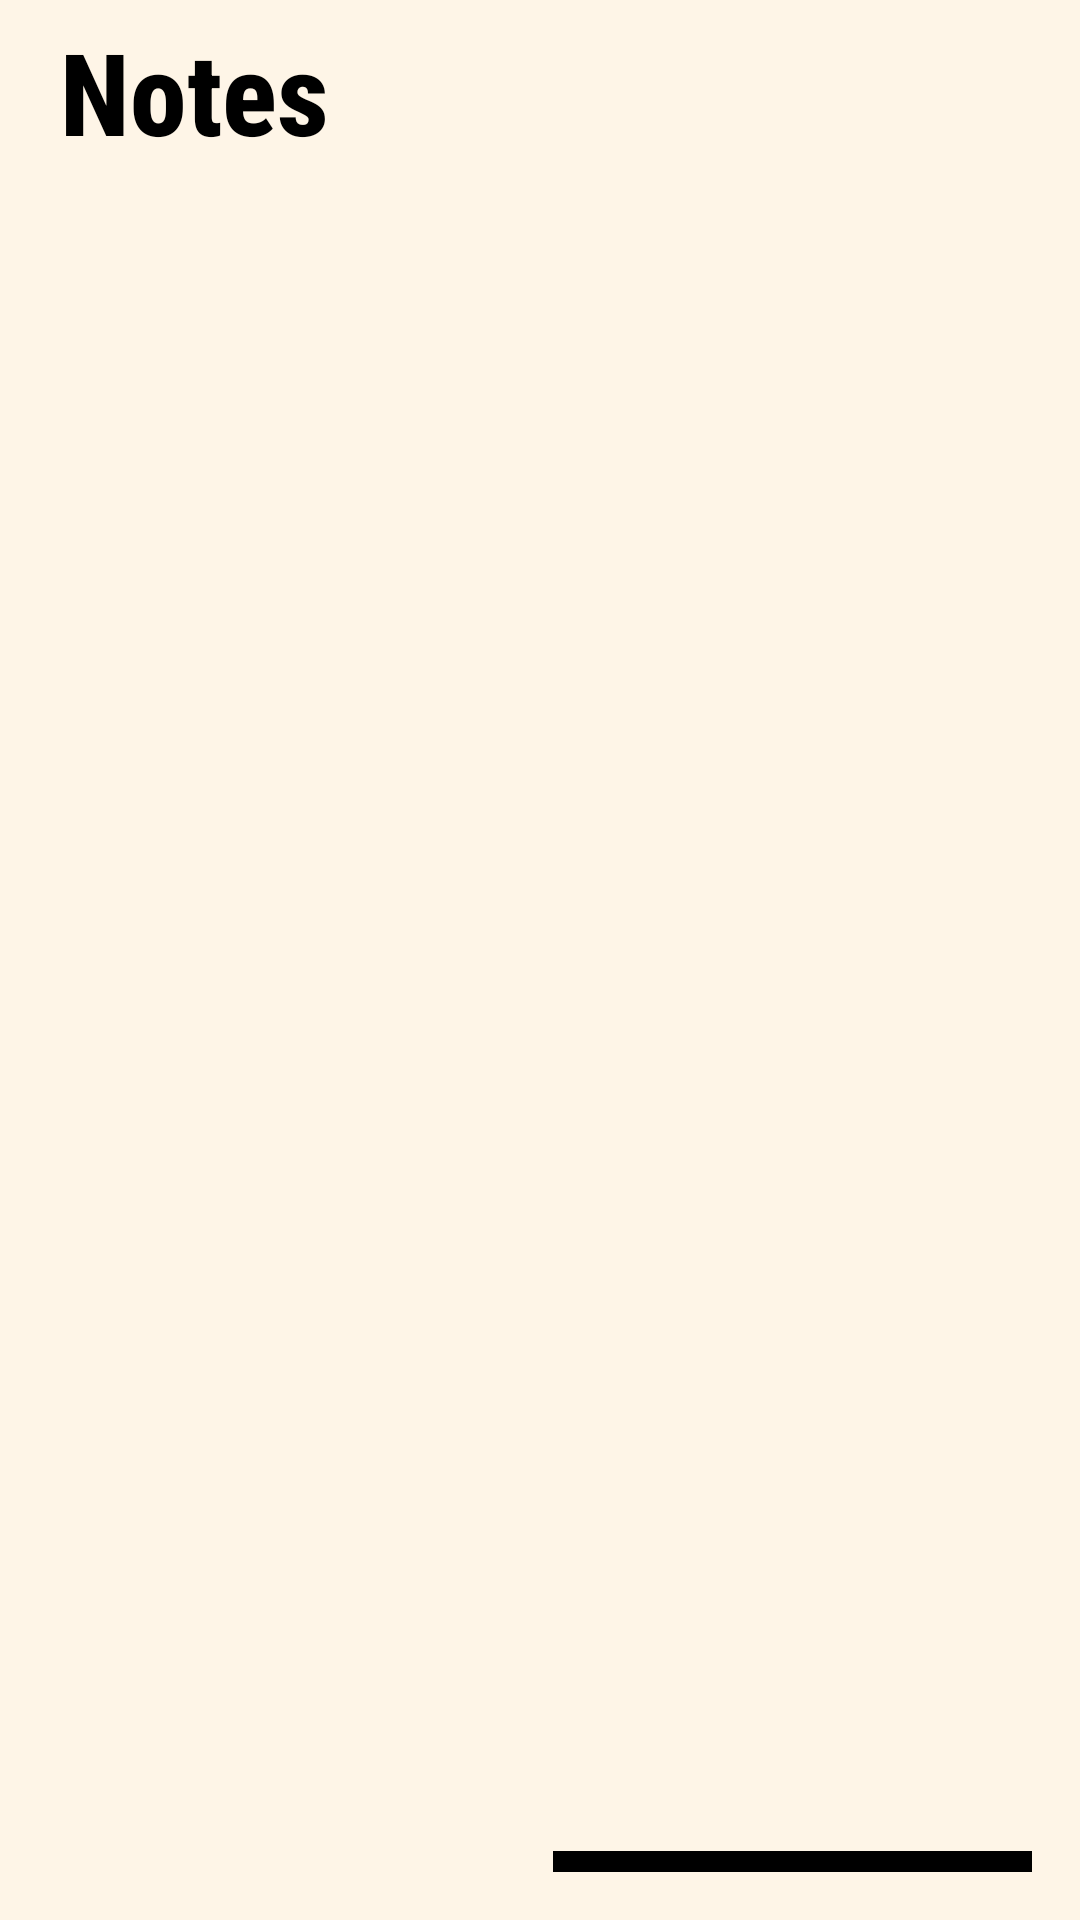

Produce the Android XML layout that renders to this screen, including the resource entries it uses.
<!-- AndroidManifest.xml: application theme Theme.NotepadApplication -->
<!-- res/layout/fragment_home.xml -->
<?xml version="1.0" encoding="utf-8"?>
<RelativeLayout xmlns:android="http://schemas.android.com/apk/res/android"
    xmlns:app="http://schemas.android.com/apk/res-auto"
    xmlns:tools="http://schemas.android.com/tools"
    android:layout_width="match_parent"
    android:layout_height="match_parent"
    android:layout_gravity="center"
    android:orientation="vertical"
    tools:context=".HomeFragment"
    android:background="@color/light_orange">

    <LinearLayout
        android:id="@+id/header"
        android:layout_width="match_parent"
        android:layout_height="wrap_content"
        android:orientation="horizontal"
        android:layout_margin="5dp">

        <TextView
            android:id="@+id/header_text"
            android:layout_width="wrap_content"
            android:layout_height="wrap_content"
            android:layout_marginStart="15dp"
            android:text="@string/notes"
            android:textColor="@color/black"
            android:textSize="38sp"
            android:fontFamily="sans-serif-condensed-medium"
            android:layout_weight="0.5"
            android:textStyle="bold" />

        <ImageView
            android:id="@+id/search_icon"
            android:layout_width="0dp"
            android:layout_height="match_parent"
            android:layout_gravity="end"
            android:layout_weight="0.2"
            android:contentDescription="@string/search_icon"
            android:paddingTop="10dp"
            android:layout_marginEnd="5dp"
            android:src="@drawable/ic_search" />

    </LinearLayout>

    <com.google.android.material.floatingactionbutton.FloatingActionButton
        android:id="@+id/floating_action_button"
        android:layout_width="wrap_content"
        android:layout_height="wrap_content"
        android:layout_alignParentEnd="true"
        android:layout_alignParentBottom="true"
        android:layout_gravity="bottom|end"
        android:layout_marginStart="16dp"
        android:layout_marginTop="16dp"
        android:layout_marginEnd="16dp"
        android:layout_marginBottom="16dp"
        android:backgroundTint="@color/black"
        android:contentDescription="@string/fab_content_desc"
        app:borderWidth="0dp"
        app:srcCompat="@drawable/ic_add"
        app:tint="@color/white" />

</RelativeLayout>
<!-- resources referenced by this layout -->
<resources>
  <color name="black">#FF000000</color>
  <color name="light_orange">#FEF5E7</color>
  <color name="white">#FFFFFFFF</color>
  <string name="fab_content_desc">add</string>
  <string name="notes">Notes</string>
  <string name="search_icon">search</string>
</resources>
